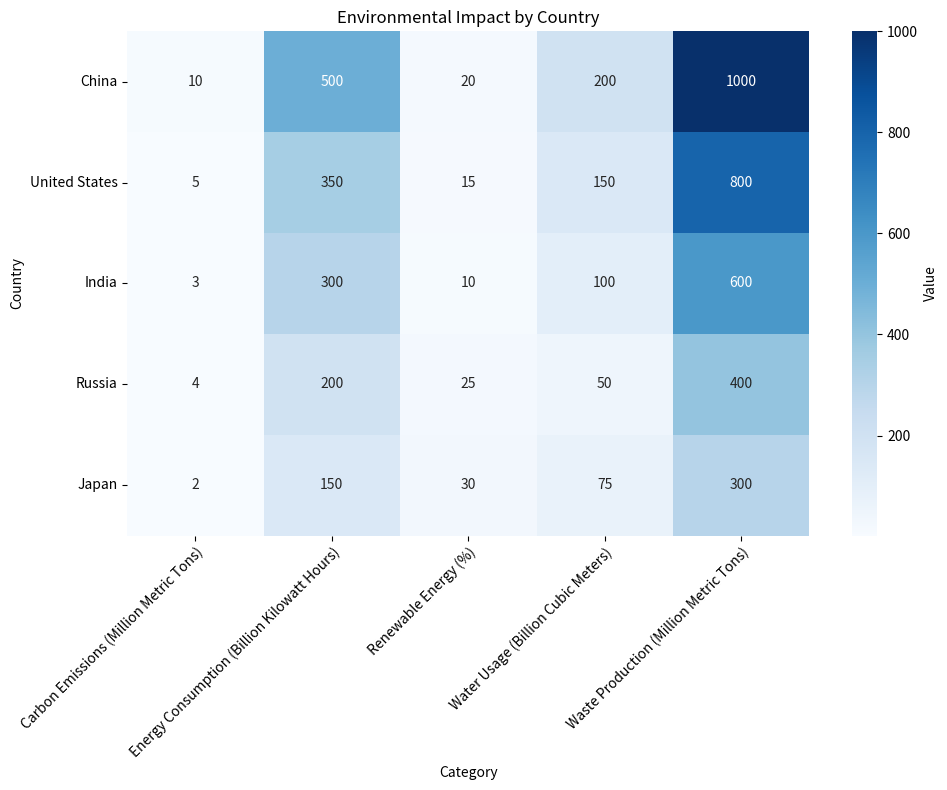

This figure's Python source: (Note: this script raises an exception after producing the figure.)



import pandas as pd
import matplotlib.pyplot as plt
import numpy as np
import seaborn as sns

# Create a dictionary for the data
data = {'Country': ['China', 'United States', 'India', 'Russia', 'Japan'],
        'Carbon Emissions (Million Metric Tons)': [10, 5, 3, 4, 2],
        'Energy Consumption (Billion Kilowatt Hours)': [500, 350, 300, 200, 150],
        'Renewable Energy (%)': [20, 15, 10, 25, 30],
        'Water Usage (Billion Cubic Meters)': [200, 150, 100, 50, 75],
        'Waste Production (Million Metric Tons)': [1000, 800, 600, 400, 300]}

# Create a dataframe from the dictionary
df = pd.DataFrame(data)

# Set the figure size
fig = plt.figure(figsize=(10, 8))

# Create a heatmap chart using seaborn
ax = sns.heatmap(df.iloc[:, 1:], annot=True, fmt='g', cmap='Blues',
                 cbar_kws={'label': 'Value'})

# Set the title of the figure
plt.title('Environmental Impact by Country')

# Set the label for the x and y axis
plt.xlabel('Category')
plt.ylabel('Country')

# Set the ticks and ticklabels for the x and y axis
plt.xticks(np.arange(5) + 0.5, df.columns[1:], rotation=45, ha='right',
           rotation_mode='anchor')
plt.yticks(np.arange(5) + 0.5, df['Country'], rotation=0, ha='right')

# Automatically resize the image before saving
plt.tight_layout()

# Save the figure as a png file
plt.savefig('output/final/heatmap/png/20231228-124154_5.png', bbox_inches='tight')

# Clear the current image state
plt.clf()
